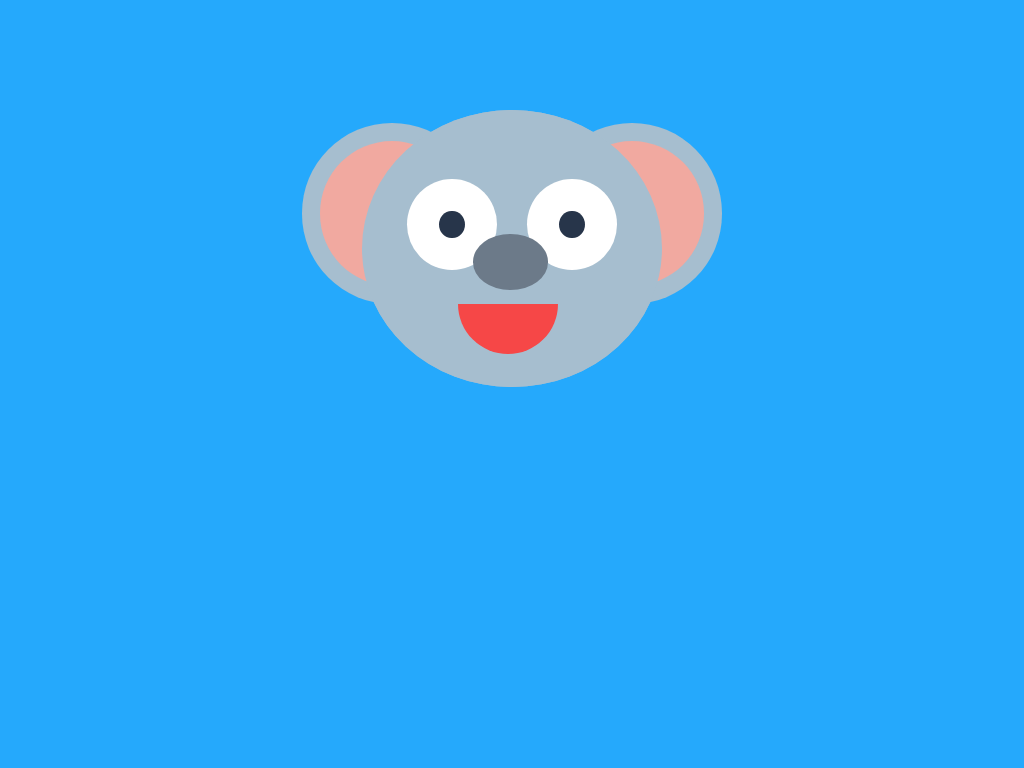

Write a web page that renders exactly this picture using CSS.

<!-- file: index.html -->
<link rel="stylesheet" href="./style.css">

<body>
  <!-- Begin Image -->
  <!-- Invisible Box -->
  <div class="box">

    <!-- Circular Head -->
    <div class="head">

      <!-- Circular Head Copy -->
      <div class="head-copy">
      </div>

      <!-- Left Ear ~ Light Gray -->
      <div class="ear-left">
        <!-- Inner Ear ~ Dark Gray -->
        <div class="inner-ear">
        </div>
      </div>

      <!-- Right Ear ~ Light Gray -->
      <div class="ear-right">
        <!-- Inner Ear ~ Dark Gray -->
        <div class="inner-ear">
        </div>
      </div>

      <!-- Left Outer Eye ~ White -->
      <div class="eye-left">
        <!-- Pupil ~ Black -->
        <div class="pupil"></div>
      </div>

      <!-- Right Outer Eye ~ White -->
      <div class="eye-right">
        <!-- Pupil ~ Black -->
        <div class="pupil"></div>
      </div>

      <!-- Nose ~ Brown -->
      <div class="nose"></div>

      <div class="mouth">

      </div>

      <!-- Hair ~ Light Gray -->
      <div class="hair-left"></div>
      <div class="hair-right"></div>

      <!-- End Head -->
    </div>
    <!-- End Invisible Box -->
  </div>
</body>

<body>
  <div class="some-div"></div>
  <div class="another-div"></div>

</body>

/* file: style.css */
body {
  background: #25A9FC;
}

.box {
  position: relative;
  margin: auto;
  display: block;
  margin-top: 4%;
  width: 600px;
  height: 420px;
  background: none;
  /* border used for development */
  /* border: solid 4px white; */
}

.head {
  position: absolute;
  top: 16.5%;
  left: 25%;
  width: 50%;
  height: 66%;
  background: #A6BECF;
  border-radius: 50%;
}

/* this is created to allow us to put the ears behind the head. */

.head-copy {
  width: 100%;
  height: 100%;
  position: absolute;
  background: #A6BECF;
  border-radius: 50%;
  z-index: 2;
}

.ear-left {
  position: absolute;
  background: #A6BECF;
  border-radius: 50%;
  width: 60%;
  height: 65%;
  left: -20%;
  top: 5%;
  z-index: 1;
}

.ear-right {
  position: absolute;
  background: #A6BECF;
  border-radius: 50%;
  width: 60%;
  height: 65%;
  right: -20%;
  top: 5%;
  z-index: 1;
}

.inner-ear {
  position: absolute;
  border-radius: 50%;
  width: 80%;
  height: 80%;
  top: 10%;
  left: 10%;
  background: #F1A9A0;
}

.eye-left {
  position: absolute;
  background: white;
  width: 30%;
  height: 33%;
  top: 25%;
  left: 15%;
  border-radius: 50%;
  z-index: 3;
}

.eye-right {
  position: absolute;
  background: white;
  width: 30%;
  height: 33%;
  top: 25%;
  right: 15%;
  border-radius: 50%;
  z-index: 3;
}

.pupil {
  position: absolute;
  width: 28%;
  height: 30%;
  top: 35%;
  left: 36%;
  border-radius: 50%;
  background: #27354A;
}

.mouth {
  position: absolute;
  background: #F64747;
  border-bottom-left-radius: 100px;
  border-bottom-right-radius: 100px;
  height: 50px;
  width: 100px;
  ;
  top: 70%;
  left: 32%;
  z-index: 3;
}

.nose {
  position: absolute;
  background: #6C7A89;
  width: 25%;
  height: 20%;
  left: 37%;
  top: 45%;
  border-radius: 50%;
  z-index: 3;
}